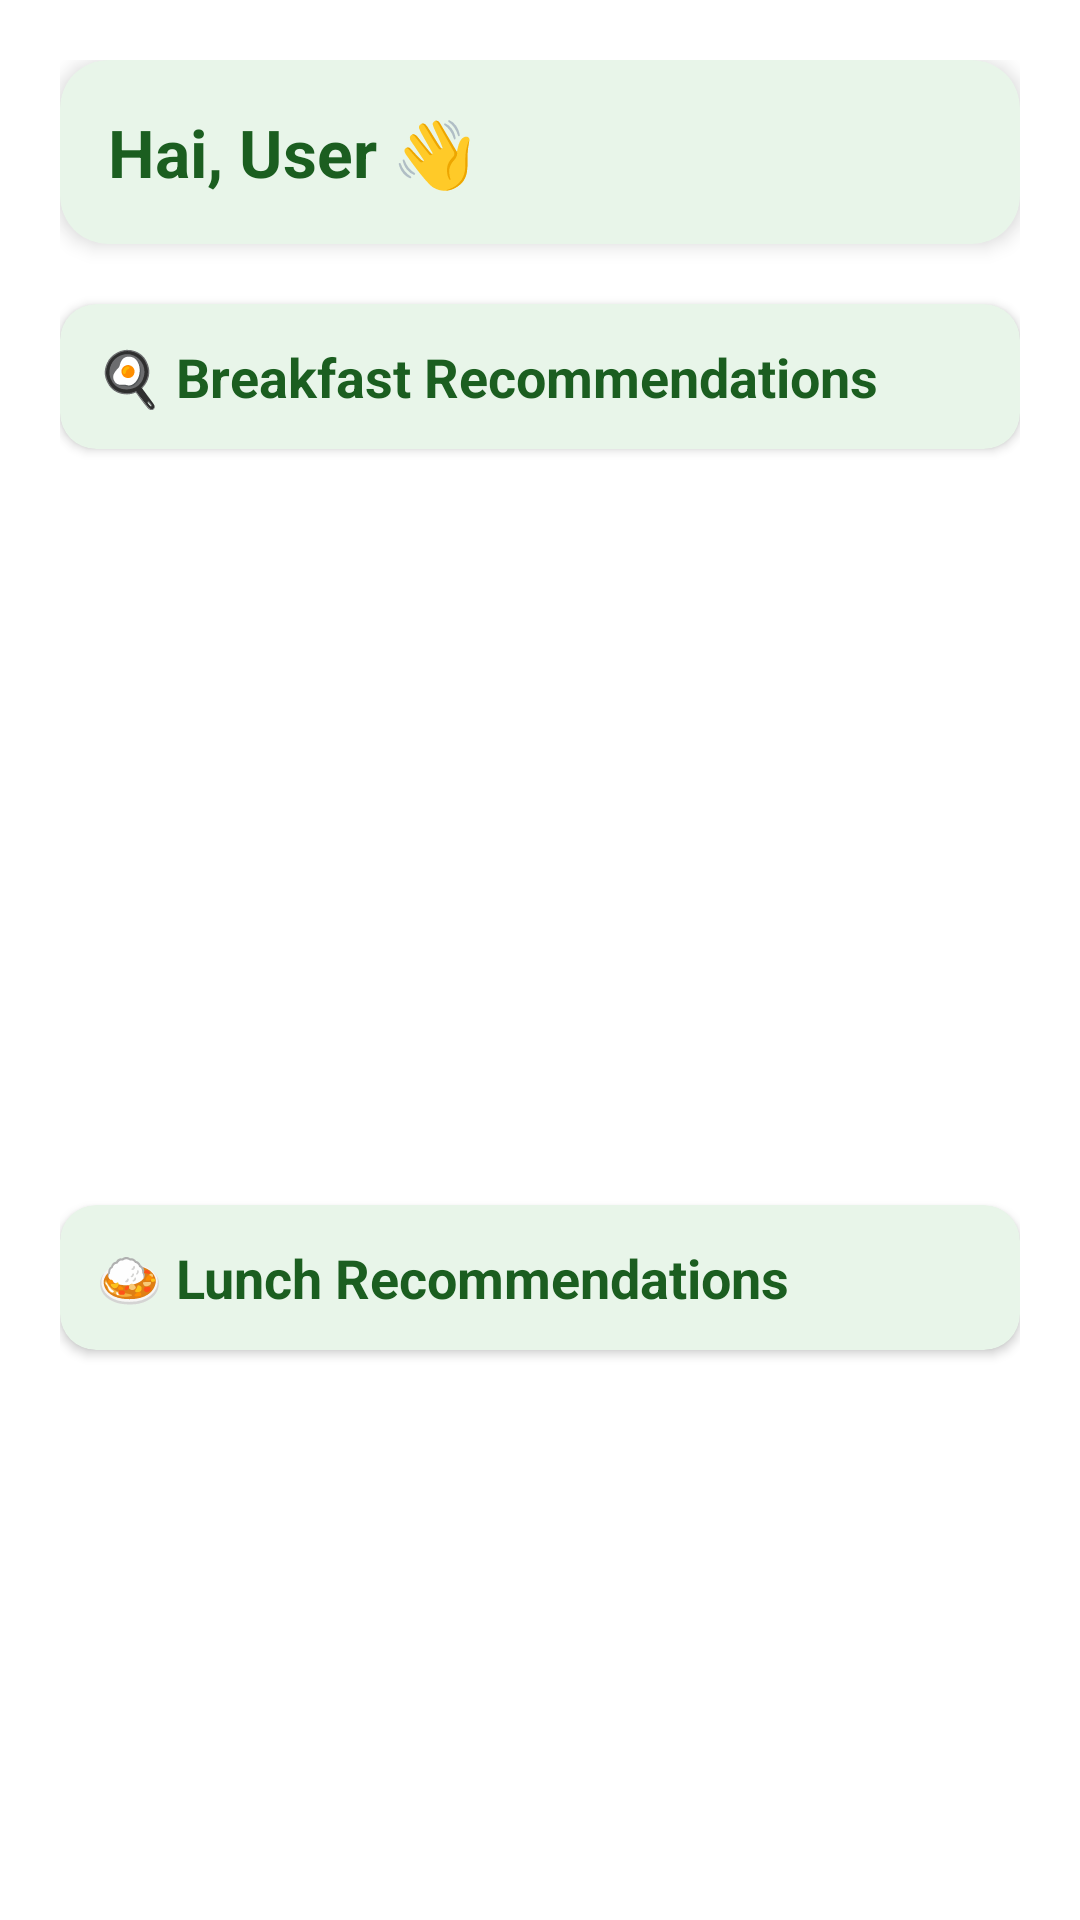

Here is an Android app screen rendered from its layout file. Give the layout XML and the strings, colors and styles it references.
<!-- AndroidManifest.xml: application theme Theme.GreenPlate -->
<!-- res/layout/fragment_home.xml -->
<?xml version="1.0" encoding="utf-8"?>
<FrameLayout xmlns:android="http://schemas.android.com/apk/res/android"
    xmlns:app="http://schemas.android.com/apk/res-auto"
    android:layout_width="match_parent"
    android:layout_height="match_parent">

    
    <androidx.core.widget.NestedScrollView
        android:layout_width="match_parent"
        android:layout_height="match_parent"
        android:background="@color/background"
        android:fillViewport="true">

        <LinearLayout
            android:id="@+id/contentLayout"
            android:layout_width="match_parent"
            android:layout_height="wrap_content"
            android:orientation="vertical"
            android:padding="20dp">

            
            <androidx.cardview.widget.CardView
                android:layout_width="match_parent"
                android:layout_height="wrap_content"
                app:cardCornerRadius="16dp"
                app:cardElevation="4dp"
                android:layout_marginBottom="20dp"
                android:backgroundTint="#E8F5E9">

                <TextView
                    android:id="@+id/greetingTextView"
                    android:layout_width="match_parent"
                    android:layout_height="wrap_content"
                    android:text="Hai, User 👋"
                    android:textSize="22sp"
                    android:textStyle="bold"
                    android:padding="16dp"
                    android:textColor="#1B5E20" />
            </androidx.cardview.widget.CardView>

            
            <androidx.cardview.widget.CardView
                android:layout_width="match_parent"
                android:layout_height="wrap_content"
                app:cardCornerRadius="12dp"
                android:layout_marginBottom="8dp"
                android:backgroundTint="#E8F5E9">

                <TextView
                    android:layout_width="match_parent"
                    android:layout_height="wrap_content"
                    android:text="🍳 Breakfast Recommendations"
                    android:textSize="18sp"
                    android:textStyle="bold"
                    android:padding="12dp"
                    android:textColor="#1B5E20" />
            </androidx.cardview.widget.CardView>

            <androidx.recyclerview.widget.RecyclerView
                android:id="@+id/breakfastRecyclerView"
                android:layout_width="match_parent"
                android:layout_height="220dp"
                android:layout_marginBottom="24dp"
                android:overScrollMode="never" />

            
            <androidx.cardview.widget.CardView
                android:layout_width="match_parent"
                android:layout_height="wrap_content"
                app:cardCornerRadius="12dp"
                android:layout_marginBottom="8dp"
                android:backgroundTint="#E8F5E9">

                <TextView
                    android:id="@+id/lunchTitle"
                    android:layout_width="match_parent"
                    android:layout_height="wrap_content"
                    android:text="🍛 Lunch Recommendations"
                    android:textSize="18sp"
                    android:textStyle="bold"
                    android:padding="12dp"
                    android:textColor="#1B5E20" />
            </androidx.cardview.widget.CardView>

            <androidx.recyclerview.widget.RecyclerView
                android:id="@+id/lunchRecyclerView"
                android:layout_width="match_parent"
                android:layout_height="220dp"
                android:layout_marginBottom="24dp"
                android:overScrollMode="never" />

            
            <androidx.cardview.widget.CardView
                android:layout_width="match_parent"
                android:layout_height="wrap_content"
                app:cardCornerRadius="12dp"
                android:layout_marginBottom="8dp"
                android:backgroundTint="#E8F5E9">

                <TextView
                    android:layout_width="match_parent"
                    android:layout_height="wrap_content"
                    android:text="🍲 Dinner Recommendations"
                    android:textSize="18sp"
                    android:textStyle="bold"
                    android:padding="12dp"
                    android:textColor="#1B5E20" />
            </androidx.cardview.widget.CardView>

            <androidx.recyclerview.widget.RecyclerView
                android:id="@+id/dinnerRecyclerView"
                android:layout_width="match_parent"
                android:layout_height="220dp"
                android:layout_marginBottom="24dp"
                android:overScrollMode="never" />

        </LinearLayout>
    </androidx.core.widget.NestedScrollView>

    
    <ProgressBar
        android:id="@+id/pb"
        android:layout_width="wrap_content"
        android:layout_height="wrap_content"
        android:layout_gravity="center"
        android:visibility="gone" />

    
    <LinearLayout
        android:id="@+id/errorLayout"
        android:layout_width="match_parent"
        android:layout_height="match_parent"
        android:gravity="center"
        android:orientation="vertical"
        android:visibility="gone"
        android:background="@color/background">
        <ImageView
            android:id="@+id/refresh"
            android:layout_width="48dp"
            android:layout_height="48dp"
            android:src="@drawable/refresh"
            android:contentDescription="Retry" />
        <TextView
            android:layout_width="wrap_content"
            android:layout_height="wrap_content"
            android:text="Gagal memuat data. Periksa koneksi Anda."
            android:textColor="@android:color/holo_red_dark"
            android:paddingBottom="12dp"/>
    </LinearLayout>

</FrameLayout>
<!-- resources referenced by this layout -->
<resources>
  <color name="background">#FFFFFF</color>
  <!-- drawable refresh: png bitmap (drawable, 9293 bytes) -->
  <style name="Theme.GreenPlate" parent="Theme.Material3.DayNight.NoActionBar">
          
          <item name="colorPrimary">@color/textColor</item>
          <item name="android:windowBackground">@color/background</item>
  
      </style>
  <color name="textColor">#5B7741</color>
</resources>
